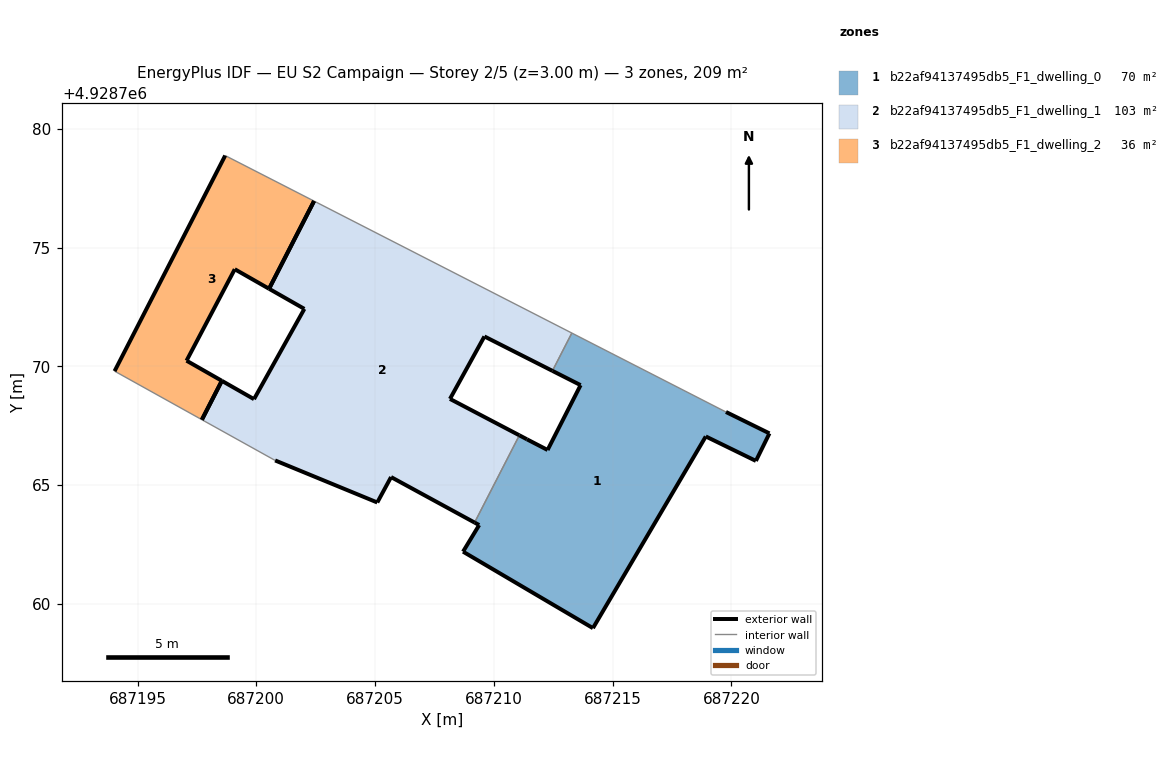
=== STOREY PLAN SPEC (per zone: floor XY polygon, exterior-wall plan segments, windows/doors) ===
zone 1: b22af94137495db5_F1_dwelling_0  (69.6 m²)
  floor: (687221.03, 4928766.02) (687221.60, 4928767.18) (687219.77, 4928768.08) (687213.28, 4928771.40) (687212.47, 4928769.81) (687213.65, 4928769.21) (687212.26, 4928766.48) (687211.39, 4928766.93) (687211.07, 4928767.10) (687209.19, 4928763.43) (687209.38, 4928763.32) (687208.70, 4928762.20) (687214.17, 4928758.98) (687218.92, 4928767.05)
  exterior wall: (687214.17, 4928758.98) – (687208.70, 4928762.20)  [6.3 m]
  exterior wall: (687208.70, 4928762.20) – (687209.38, 4928763.32)  [1.3 m]
  exterior wall: (687209.38, 4928763.32) – (687209.19, 4928763.43)  [0.2 m]
  exterior wall: (687211.07, 4928767.10) – (687211.39, 4928766.93)  [0.4 m]
  exterior wall: (687211.39, 4928766.93) – (687212.26, 4928766.48)  [1.0 m]
  exterior wall: (687212.26, 4928766.48) – (687213.65, 4928769.21)  [3.1 m]
  exterior wall: (687213.65, 4928769.21) – (687212.47, 4928769.81)  [1.3 m]
  exterior wall: (687219.77, 4928768.08) – (687221.60, 4928767.18)  [2.0 m]
  exterior wall: (687221.60, 4928767.18) – (687221.03, 4928766.02)  [1.3 m]
  exterior wall: (687221.03, 4928766.02) – (687218.92, 4928767.05)  [2.3 m]
  exterior wall: (687218.92, 4928767.05) – (687214.17, 4928758.98)  [9.4 m]
  interior walls: 3
zone 2: b22af94137495db5_F1_dwelling_1  (103.3 m²)
  floor: (687209.19, 4928763.43) (687211.07, 4928767.10) (687208.15, 4928768.63) (687209.60, 4928771.26) (687212.47, 4928769.81) (687213.28, 4928771.40) (687202.43, 4928776.96) (687200.54, 4928773.27) (687202.02, 4928772.42) (687199.90, 4928768.62) (687198.55, 4928769.39) (687197.71, 4928767.76) (687200.79, 4928766.04) (687205.09, 4928764.27) (687205.67, 4928765.34)
  exterior wall: (687198.55, 4928769.39) – (687199.90, 4928768.62)  [1.6 m]
  exterior wall: (687199.90, 4928768.62) – (687202.02, 4928772.42)  [4.4 m]
  exterior wall: (687202.02, 4928772.42) – (687200.54, 4928773.27)  [1.7 m]
  exterior wall: (687212.47, 4928769.81) – (687209.60, 4928771.26)  [3.2 m]
  exterior wall: (687209.60, 4928771.26) – (687208.15, 4928768.63)  [3.0 m]
  exterior wall: (687208.15, 4928768.63) – (687211.07, 4928767.10)  [3.3 m]
  exterior wall: (687209.19, 4928763.43) – (687205.67, 4928765.34)  [4.0 m]
  exterior wall: (687205.67, 4928765.34) – (687205.09, 4928764.27)  [1.2 m]
  exterior wall: (687205.09, 4928764.27) – (687200.79, 4928766.04)  [4.7 m]
  exterior wall: (687197.71, 4928767.76) – (687198.55, 4928769.39)  [1.8 m]
  exterior wall: (687200.54, 4928773.27) – (687202.43, 4928776.96)  [4.1 m]
  interior walls: 4
zone 3: b22af94137495db5_F1_dwelling_2  (35.8 m²)
  floor: (687198.55, 4928769.39) (687197.06, 4928770.24) (687199.09, 4928774.09) (687200.54, 4928773.27) (687202.43, 4928776.96) (687198.69, 4928778.88) (687194.03, 4928769.80) (687197.71, 4928767.76)
  exterior wall: (687200.54, 4928773.27) – (687199.09, 4928774.09)  [1.7 m]
  exterior wall: (687199.09, 4928774.09) – (687197.06, 4928770.24)  [4.4 m]
  exterior wall: (687197.06, 4928770.24) – (687198.55, 4928769.39)  [1.7 m]
  exterior wall: (687194.03, 4928769.80) – (687198.69, 4928778.88)  [10.2 m]
  exterior wall: (687198.55, 4928769.39) – (687197.71, 4928767.76)  [1.8 m]
  exterior wall: (687202.43, 4928776.96) – (687200.54, 4928773.27)  [4.1 m]
  interior walls: 2

=== DERIVED (storey summary) ===
Building: EU S2 Campaign
Storey: 2 of 5  (floor level z = 3.00 m)
Storey gross floor area: 208.7 m²
Zones on this storey: 3
  - b22af94137495db5_F1_dwelling_0: floor 69.6 m²; exterior wall 28.7 m (86.0 m²); WWR 0.0%
  - b22af94137495db5_F1_dwelling_1: floor 103.3 m²; exterior wall 33.0 m (99.0 m²); WWR 0.0%
  - b22af94137495db5_F1_dwelling_2: floor 35.8 m²; exterior wall 23.9 m (71.7 m²); WWR 0.0%
Zone adjacency (shared interzone walls):
  - b22af94137495db5_F1_dwelling_0 ↔ b22af94137495db5_F1_dwelling_1